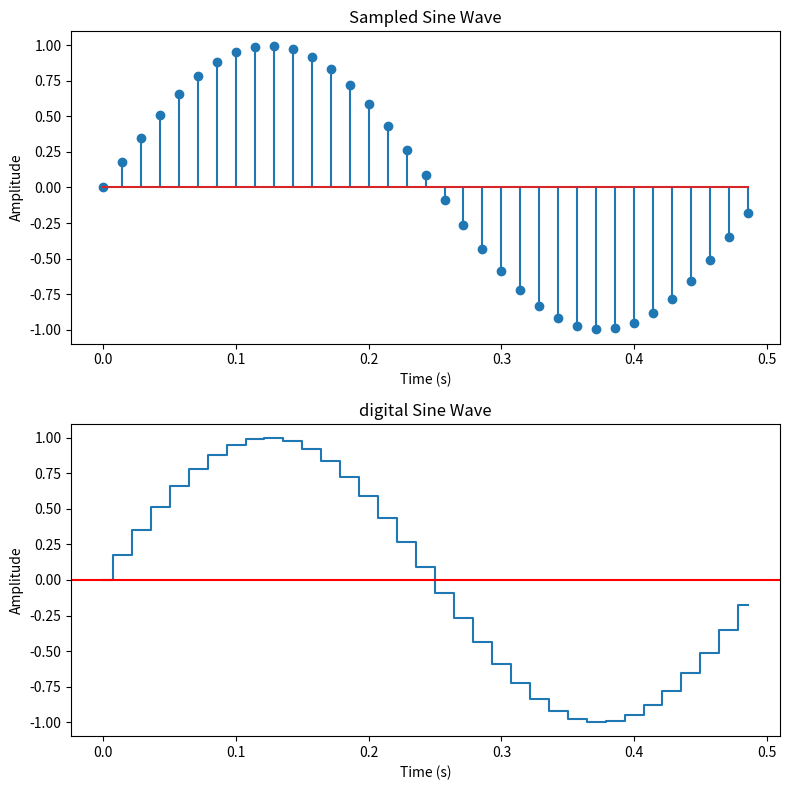

Python code for this plot:
import numpy as np
import matplotlib.pyplot as plt

# Define parameters  # Amplitude
f = 2 # Frequency in Hz  # Phase in radians
Fs = 70  # Sampling rate in samples per second
T = 0.5    # Duration in seconds

# Generate time values
t = np.linspace(0, T, int(Fs * T), endpoint=False)

# Compute sine wave values
y =np.sin(2 * np.pi * f * t )
fig,(ax1,ax2)=plt.subplots(2,1,figsize=(8,8))
ax1.stem(t, y, label='Sampled Sine Wave')
ax1.set_title('Sampled Sine Wave')
ax1.set_xlabel('Time (s)')
ax1.set_ylabel('Amplitude')
# ax1.set_legend()
# ax1.set_grid(True)

ax2.step(t, y, where='mid', label='Sampled Sine Wave')
ax2.set_title('digital Sine Wave')
ax2.set_xlabel('Time (s)')
ax2.set_ylabel('Amplitude')
# ax2.legend()
# ax2.grid(True)
ax2.axhline(0, color='red', linewidth=1.5)
plt.tight_layout()
plt.show()
